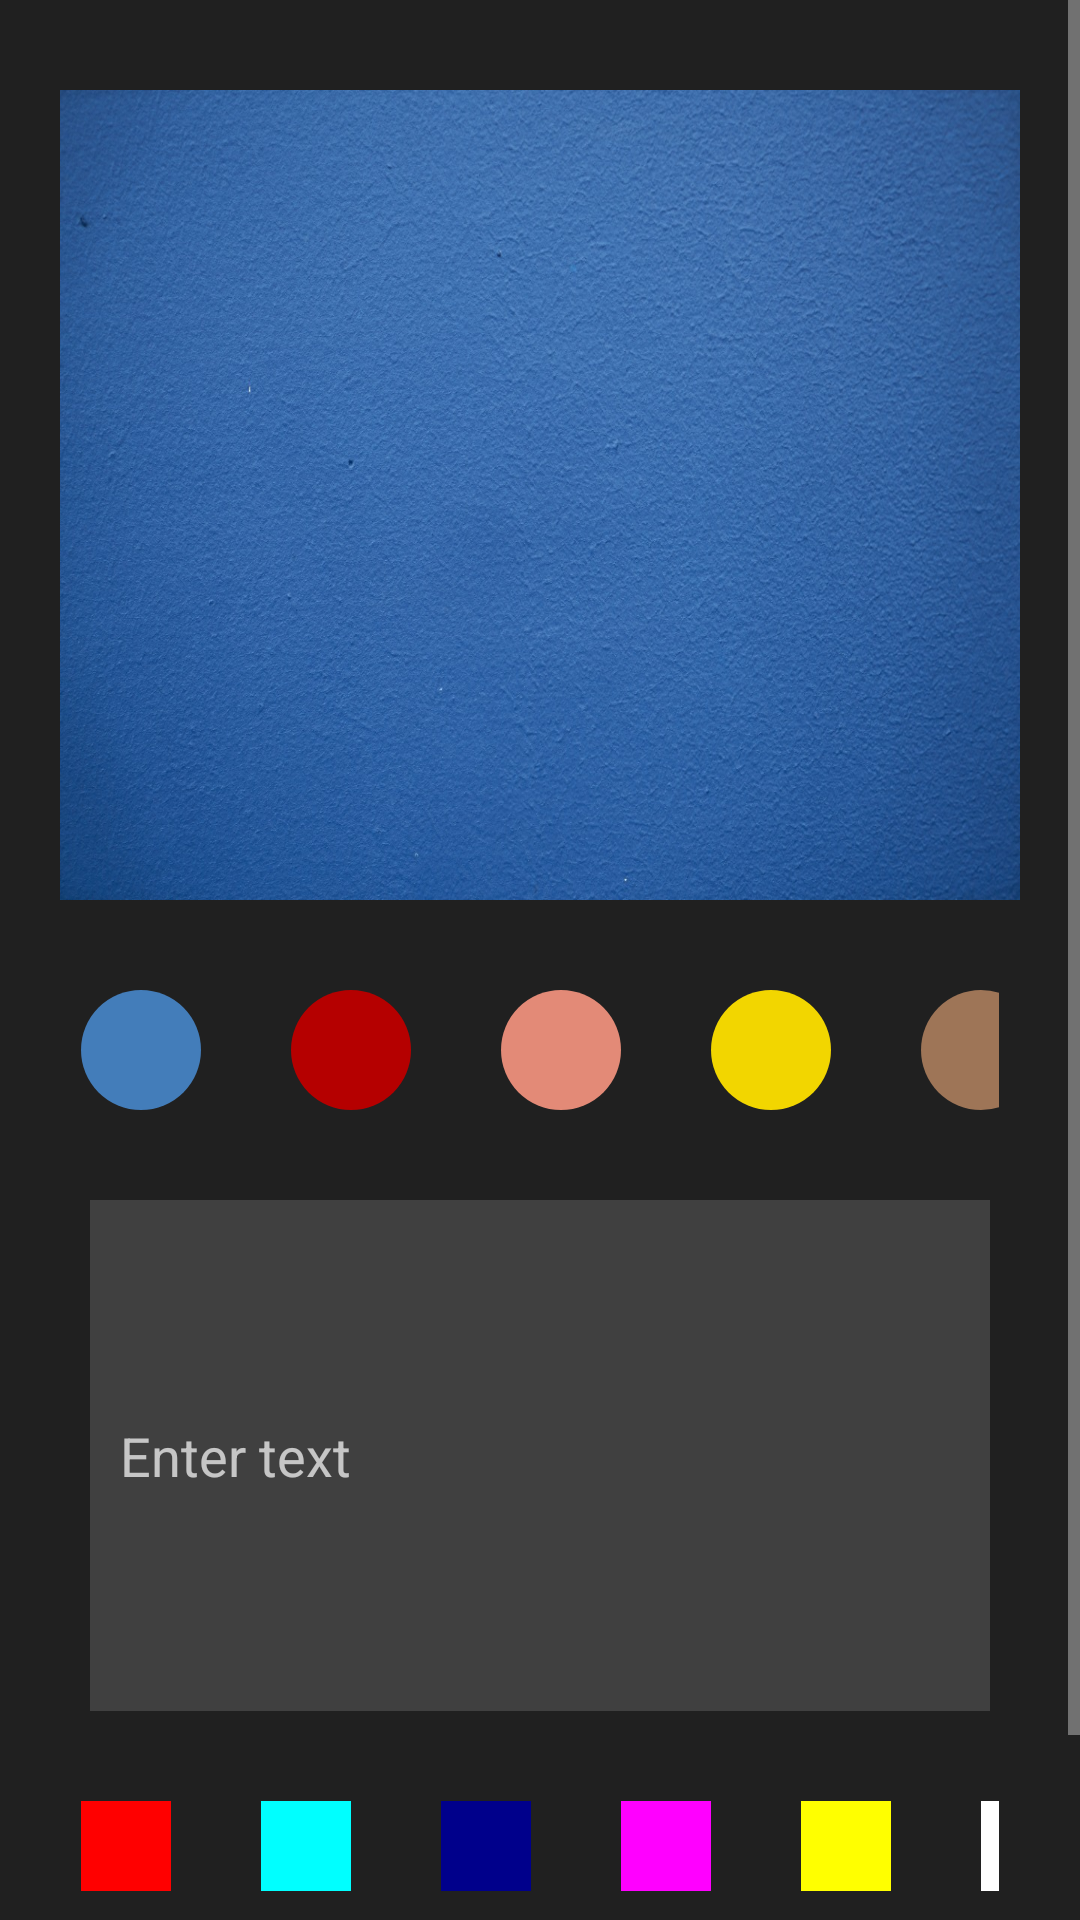

This screen was rendered from an Android layout file. Write that file and the resources it references.
<!-- AndroidManifest.xml: application theme AppTheme -->
<!-- res/layout/fragment_create_text_post_screen.xml -->
<?xml version="1.0" encoding="utf-8"?>
<ScrollView xmlns:android="http://schemas.android.com/apk/res/android"
    xmlns:app="http://schemas.android.com/apk/res-auto"
    xmlns:tools="http://schemas.android.com/tools"
    android:layout_width="match_parent"
    android:layout_height="match_parent"
    tools:context="com.project.findme.mainactivity.mainfragments.ui.createTextPost.CreateTextPostFragment">

    <androidx.constraintlayout.widget.ConstraintLayout
        android:layout_width="match_parent"
        android:layout_height="wrap_content">

        <ProgressBar
            android:id="@+id/progress_bar_text_post"
            android:layout_width="wrap_content"
            android:layout_height="wrap_content"
            android:visibility="invisible"
            app:layout_constraintBottom_toBottomOf="parent"
            app:layout_constraintEnd_toEndOf="parent"
            app:layout_constraintStart_toStartOf="parent"
            app:layout_constraintTop_toTopOf="parent" />

        <LinearLayout
            android:id="@+id/layout_colors"
            android:layout_width="0dp"
            android:layout_height="wrap_content"
            android:layout_marginTop="30dp"
            android:orientation="horizontal"
            app:layout_constraintEnd_toEndOf="parent"
            app:layout_constraintStart_toStartOf="parent"
            app:layout_constraintTop_toBottomOf="@id/iv_text_post"
            app:layout_constraintWidth_percent="0.85">

            <ImageView
                android:id="@+id/btn_blue"
                android:layout_width="40dp"
                android:layout_height="40dp"
                android:background="@drawable/round_button_blue" />

            <ImageView
                android:id="@+id/btn_red"
                android:layout_width="40dp"
                android:layout_height="40dp"
                android:layout_marginStart="30dp"
                android:background="@drawable/round_button_red" />

            <ImageView
                android:id="@+id/btn_peach"
                android:layout_width="40dp"
                android:layout_height="40dp"
                android:layout_marginStart="30dp"
                android:background="@drawable/round_button_peach" />

            <ImageView
                android:id="@+id/btn_yellow"
                android:layout_width="40dp"
                android:layout_height="40dp"
                android:layout_marginStart="30dp"
                android:background="@drawable/round_button_yellow" />

            <ImageView
                android:id="@+id/btn_brown"
                android:layout_width="40dp"
                android:layout_height="40dp"
                android:layout_marginStart="30dp"
                android:background="@drawable/round_button_brown" />

        </LinearLayout>


        <EditText
            android:id="@+id/et_text_post"
            android:layout_width="match_parent"
            android:layout_height="wrap_content"
            android:layout_margin="30dp"
            android:layout_marginTop="24dp"
            android:background="@drawable/edittext_bg"
            android:hint="Enter text"
            android:inputType="textMultiLine|textCapSentences"
            android:maxLength="90"
            android:maxLines="7"
            android:minLines="7"
            android:padding="10dp"
            app:layout_constraintTop_toBottomOf="@id/layout_colors"
            tools:layout_editor_absoluteX="30dp" />

        <ImageView
            android:id="@+id/iv_text_post"
            android:layout_width="match_parent"
            android:layout_height="270dp"
            android:layout_marginStart="20dp"
            android:layout_marginTop="30dp"
            android:layout_marginEnd="20dp"
            android:clickable="true"
            android:focusable="true"
            android:scaleType="fitXY"
            android:src="@drawable/blue_background"
            android:visibility="visible"
            app:layout_constraintEnd_toEndOf="parent"
            app:layout_constraintStart_toStartOf="parent"
            app:layout_constraintTop_toTopOf="parent" />

        <LinearLayout
            android:id="@+id/layout_pen_colors"
            android:layout_width="0dp"
            android:layout_height="wrap_content"
            android:layout_marginTop="30dp"
            android:orientation="horizontal"
            app:layout_constraintEnd_toEndOf="parent"
            app:layout_constraintStart_toStartOf="parent"
            app:layout_constraintTop_toBottomOf="@id/et_text_post"
            app:layout_constraintWidth_percent="0.85">

            <ImageView
                android:id="@+id/btn_red_pen"
                android:layout_width="30dp"
                android:layout_height="30dp"
                android:background="@color/red" />

            <ImageView
                android:id="@+id/btn_cyan_pen"
                android:layout_width="30dp"
                android:layout_height="30dp"
                android:layout_marginStart="30dp"
                android:background="@color/cyan" />

            <ImageView
                android:id="@+id/btn_blue_pen"
                android:layout_width="30dp"
                android:layout_height="30dp"
                android:layout_marginStart="30dp"
                android:background="@color/blue" />

            <ImageView
                android:id="@+id/btn_purple_pen"
                android:layout_width="30dp"
                android:layout_height="30dp"
                android:layout_marginStart="30dp"
                android:background="@color/purple" />

            <ImageView
                android:id="@+id/btn_yellow_pen"
                android:layout_width="30dp"
                android:layout_height="30dp"
                android:layout_marginStart="30dp"
                android:background="@color/yellow" />

            <ImageView
                android:id="@+id/btn_white_pen"
                android:layout_width="30dp"
                android:layout_height="30dp"
                android:layout_marginStart="30dp"
                android:background="@color/white" />


        </LinearLayout>

        <androidx.appcompat.widget.AppCompatButton
            android:id="@+id/create_post_bt"
            android:layout_width="match_parent"
            android:layout_height="wrap_content"
            android:layout_marginStart="12dp"
            android:layout_marginTop="30dp"
            android:layout_marginEnd="12dp"
            android:layout_marginBottom="18dp"
            android:background="@drawable/custom_button"
            android:text="Add Post"
            android:visibility="visible"
            app:layout_constraintEnd_toEndOf="parent"
            app:layout_constraintStart_toStartOf="parent"
            app:layout_constraintTop_toBottomOf="@id/layout_pen_colors" />


    </androidx.constraintlayout.widget.ConstraintLayout>

</ScrollView>
<!-- resources referenced by this layout -->
<resources>
  <color name="blue">#00008B</color>
  <color name="cyan">#00FFFF</color>
  <color name="purple">#FF00FF</color>
  <color name="red">#FF0000</color>
  <color name="white">#ffffff</color>
  <color name="yellow">#FFFF00</color>
  <!-- drawable custom_button (drawable) -->
  <?xml version="1.0" encoding="utf-8"?>
  <shape xmlns:android="http://schemas.android.com/apk/res/android" android:shape="rectangle">
      <solid android:color="@color/color_primary"/>
      <corners android:radius="99dp"/>
  </shape>
  <!-- drawable edittext_bg (drawable) -->
  <?xml version="1.0" encoding="utf-8"?>
  <shape xmlns:android="http://schemas.android.com/apk/res/android"
      android:shape="rectangle">
      <solid android:color="@color/mediumDarkBackground"/>
  </shape>
  <!-- drawable round_button_blue (drawable) -->
  <shape xmlns:android="http://schemas.android.com/apk/res/android"
      android:shape="oval">
      <solid
          android:color="#437dba"/>
  </shape>
  <!-- drawable round_button_brown (drawable) -->
  <shape xmlns:android="http://schemas.android.com/apk/res/android"
      android:shape="oval">
      <solid android:color="#9e7557" />
  </shape>
  <!-- drawable round_button_peach (drawable) -->
  <shape xmlns:android="http://schemas.android.com/apk/res/android"
      android:shape="oval">
      <solid
          android:color="#e38a77"/>
  </shape>
  <!-- drawable round_button_red (drawable) -->
  <shape xmlns:android="http://schemas.android.com/apk/res/android"
      android:shape="oval">
      <solid
          android:color="#b50000"/>
  </shape>
  <!-- drawable round_button_yellow (drawable) -->
  <shape xmlns:android="http://schemas.android.com/apk/res/android"
      android:shape="oval">
      <solid
          android:color="#f2d600"/>
  </shape>
  <color name="color_primary">#2D89EF</color>
  <color name="mediumDarkBackground">#404040</color>
  <color name="colorPrimary">#2D89EF</color>
  <color name="colorPrimaryDark">#3700B3</color>
  <color name="colorAccent">#2D89EF</color>
  <style name="TextViewStyle" parent="android:Widget.TextView">
          <item name="fontFamily">@font/montserrat_regular</item>
          <item name="android:textColor">@android:color/white</item>
      </style>
  <style name="GreenButtonStyle" parent="Widget.MaterialComponents.Button">
          <item name="fontFamily">@font/montserrat_semibold</item>
          <item name="cornerRadius">0dp</item>
          <item name="android:textColor">@android:color/black</item>
      </style>
  <style name="BottomAppBarStyle" parent="Widget.MaterialComponents.BottomAppBar">
          <item name="backgroundTint">@color/mediumDarkBackground</item>
      </style>
  <style name="FloatingActionButtonStyle" parent="Widget.MaterialComponents.FloatingActionButton">
          <item name="backgroundTint">@color/colorPrimary</item>
          
      </style>
  <color name="darkBackground">#202020</color>
  <style name="ToolbarStyle" parent="Widget.MaterialComponents.ActionBar.Primary">
          <item name="background">@color/mediumDarkBackground</item>
          <item name="android:textColor">@android:color/white</item>
      </style>
  <style name="CardViewStyle" parent="Widget.MaterialComponents.CardView">
          <item name="cardBackgroundColor">@color/mediumDarkBackground</item>
      </style>
  <style name="TextInputLayoutStyle" parent="Widget.MaterialComponents.TextInputLayout.OutlinedBox">
          <item name="android:textColorHint">@color/colorPrimary</item>
          <item name="startIconTint">@color/colorPrimary</item>
          
          <item name="boxCornerRadiusTopEnd">0dp</item>
          <item name="boxCornerRadiusBottomEnd">0dp</item>
          <item name="boxCornerRadiusBottomStart">0dp</item>
          <item name="boxCornerRadiusTopStart">0dp</item>
      </style>
</resources>
